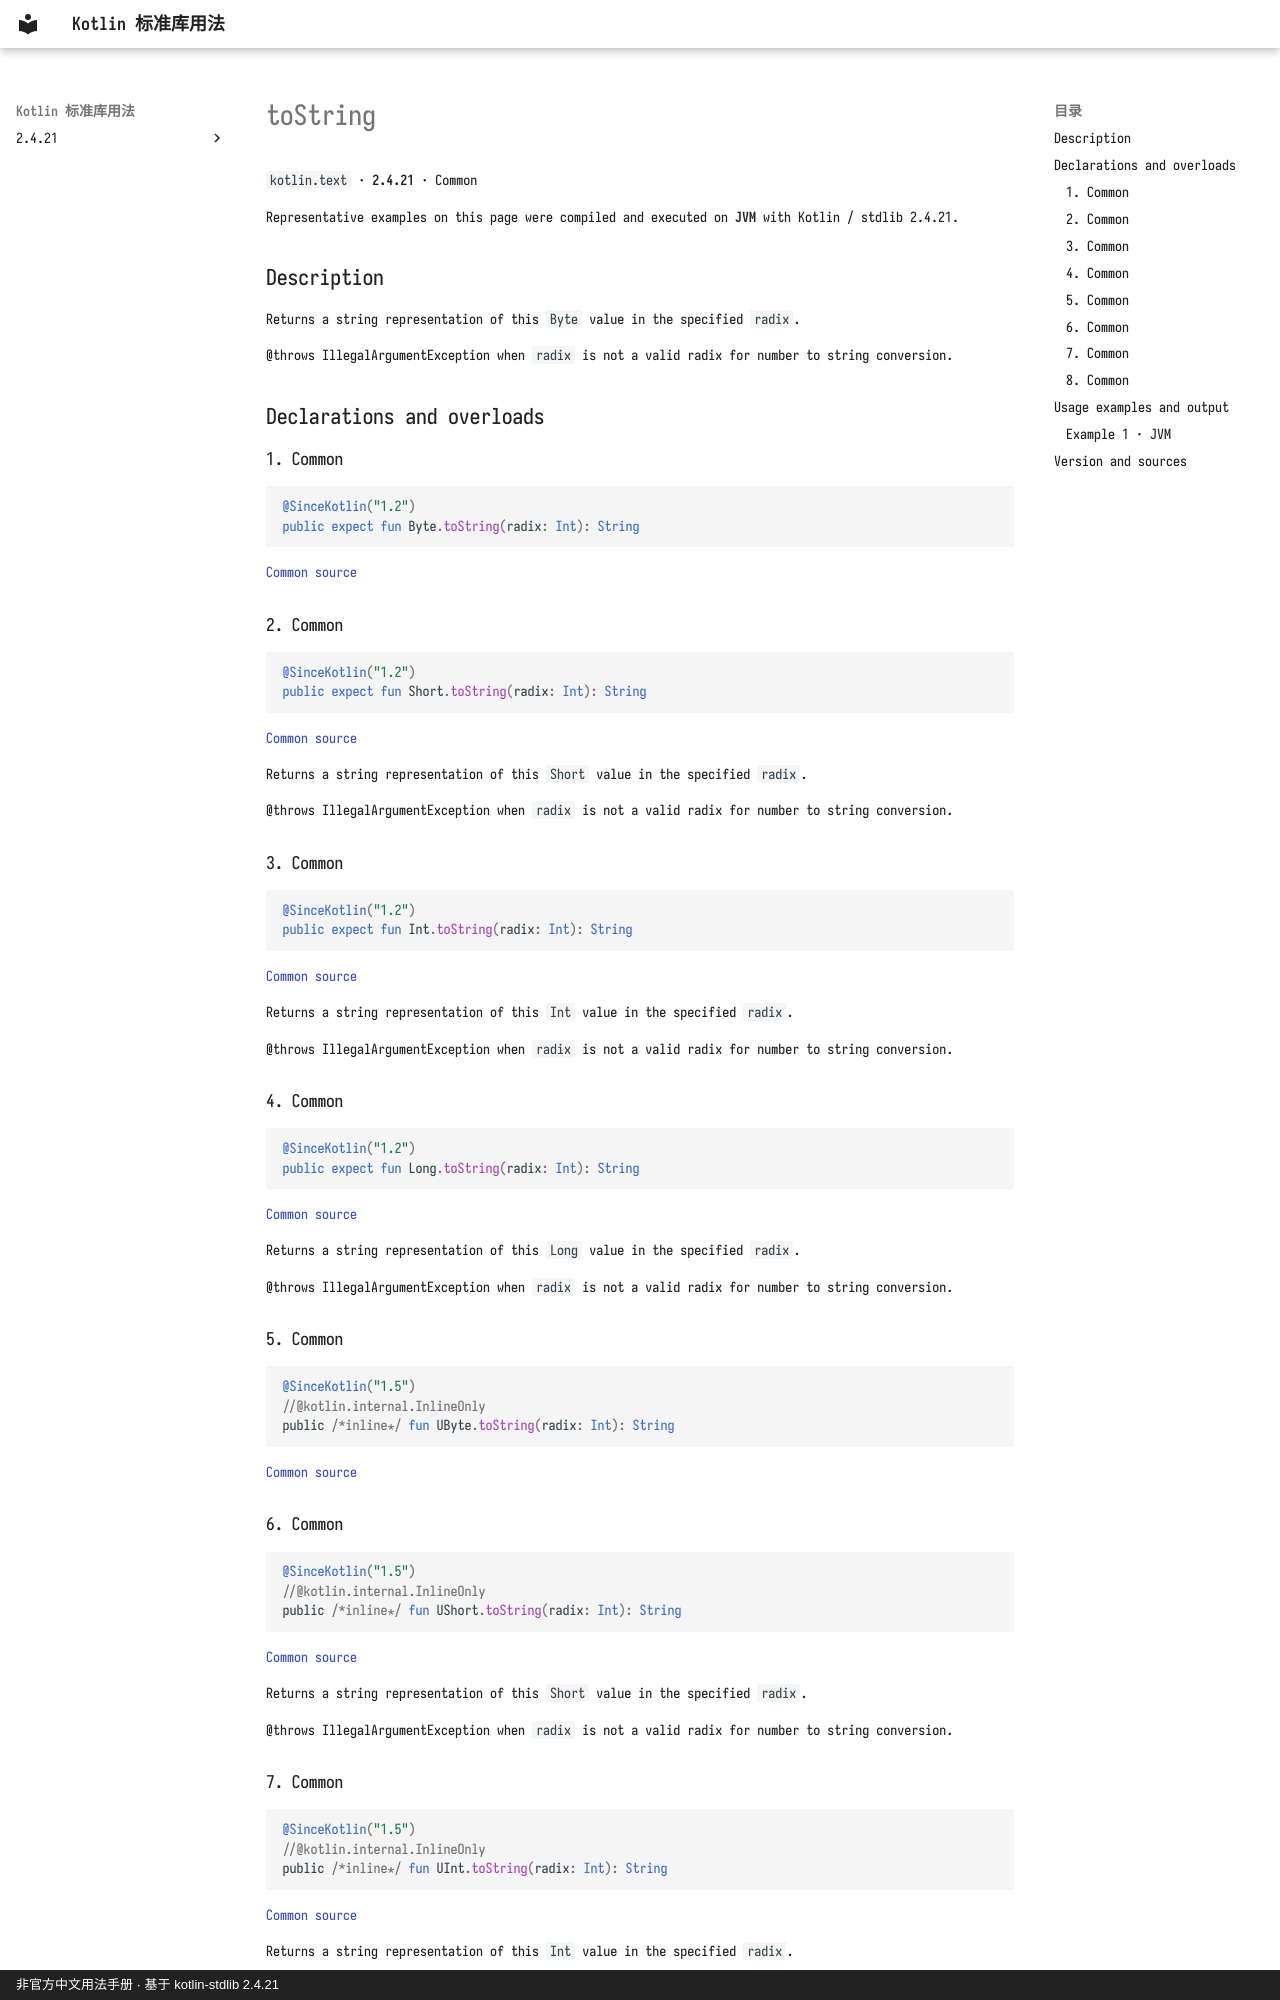

repository: oooooooko/kotlin-stdlib-docs · page: en/api/kotlin.text/tostring--bbb522f7/index.html · generator: mkdocs · copyright: 非官方中文用法手册 · 基于 kotlin-stdlib 2.4.21

# toString

`kotlin.text` · **2.4.21** · Common

Representative examples on this page were compiled and executed on **JVM** with Kotlin / stdlib 2.4.21.

## Description

Returns a string representation of this `Byte` value in the specified `radix`.

@throws IllegalArgumentException when `radix` is not a valid radix for number to string conversion.

## Declarations and overloads

### 1. Common

```kotlin
@SinceKotlin("1.2")
public expect fun Byte.toString(radix: Int): String
```

[Common source](https://github.com/JetBrains/kotlin/blob/v2.4.21/libraries/stdlib/common/src/kotlin/TextH.kt#L650)

### 2. Common

```kotlin
@SinceKotlin("1.2")
public expect fun Short.toString(radix: Int): String
```

[Common source](https://github.com/JetBrains/kotlin/blob/v2.4.21/libraries/stdlib/common/src/kotlin/TextH.kt#L658)

Returns a string representation of this `Short` value in the specified `radix`.

@throws IllegalArgumentException when `radix` is not a valid radix for number to string conversion.

### 3. Common

```kotlin
@SinceKotlin("1.2")
public expect fun Int.toString(radix: Int): String
```

[Common source](https://github.com/JetBrains/kotlin/blob/v2.4.21/libraries/stdlib/common/src/kotlin/TextH.kt#L666)

Returns a string representation of this `Int` value in the specified `radix`.

@throws IllegalArgumentException when `radix` is not a valid radix for number to string conversion.

### 4. Common

```kotlin
@SinceKotlin("1.2")
public expect fun Long.toString(radix: Int): String
```

[Common source](https://github.com/JetBrains/kotlin/blob/v2.4.21/libraries/stdlib/common/src/kotlin/TextH.kt#L674)

Returns a string representation of this `Long` value in the specified `radix`.

@throws IllegalArgumentException when `radix` is not a valid radix for number to string conversion.

### 5. Common

```kotlin
@SinceKotlin("1.5")
//@kotlin.internal.InlineOnly
public /*inline*/ fun UByte.toString(radix: Int): String
```

[Common source](https://github.com/JetBrains/kotlin/blob/v2.4.21/libraries/stdlib/unsigned/src/kotlin/UStrings.kt#L10)

### 6. Common

```kotlin
@SinceKotlin("1.5")
//@kotlin.internal.InlineOnly
public /*inline*/ fun UShort.toString(radix: Int): String
```

[Common source](https://github.com/JetBrains/kotlin/blob/v2.4.21/libraries/stdlib/unsigned/src/kotlin/UStrings.kt#L19)

Returns a string representation of this `Short` value in the specified `radix`.

@throws IllegalArgumentException when `radix` is not a valid radix for number to string conversion.
